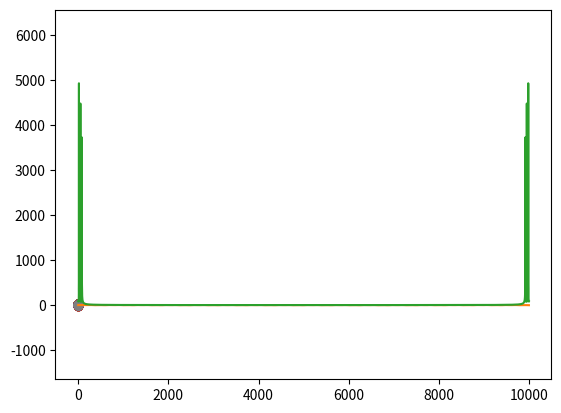

This figure's Python source:
from scipy.stats import norm
import numpy as np
import matplotlib.pyplot as plt

print(norm.pdf(0))  # PDF - probability density function

print(norm.pdf(0, loc=5, scale=10))

r = np.random.randn(10000)

print(norm.pdf(r))

plt.scatter(r, norm.pdf(r))
plt.show()

plt.scatter(r, norm.logpdf(r))  # tańsze w obliczeniach
plt.show()

plt.scatter(r, norm.cdf(r))  # dystrybuanta
plt.show()

plt.scatter(r, norm.logcdf(r))
plt.show()

plt.hist(r, bins=100)
plt.show()


r = np.random.randn(10000, 2)
plt.scatter(r[:, 0], r[:, 1])
plt.axis('equal')
plt.show()

# z variance = 5 i mean = 10 (wariancja i wartość oczekiwana lub mediana)
r[:, 1] = 5*r[:, 1] + 10
plt.scatter(r[:, 0], r[:, 1])
plt.axis('equal')
plt.show()


# kiedy wymiary nie są od siebie niezależne, zdefiniujmy macierz kowariancji
# oznacza, że mamy wariancję 1 w wymiarze pierwszym, 3 w wymiarze drugim i 0.8 kowariancję między nimi
cov = np.array([[1, 0.8], [0.8, 3]])

from scipy.stats import multivariate_normal as mvn

mu = np.array([0, 2])
r = mvn.rvs(mean=mu, cov=cov, size=1000)  # Draw random samples from a multivariate normal distribution

plt.scatter(r[:, 0], r[:, 1])
plt.axis('equal')
plt.show()

# sprawdźmy czy to dobry wynik:
r = np.random.multivariate_normal(mean=mu, cov=cov, size=1000)
plt.scatter(r[:, 0], r[:, 1])
plt.axis('equal')
plt.show()


# teraz trochę przydatnych funkcji w scipy:
# scipy.io.loadmat() - ładuje pliki matlaba .mat
# scipy.wavfile.read() - zwraca częstotliwość próbkowania w plikach wav
# scipy.io.wavfile.read() - odczyt plików wave
# scipy.io.wavfile.write() - zapis plików wave
# scipy.signal.convolve() - konwolucja dwóch wielowymiarowych macierzy
# scipy.signal.convolve2d() - lepsze dla obrazów jako 2d

# transformata Fouriera - z zależności czasowych na częstotliwość
x = np.linspace(0, 100, 10001)
y = np.sin(x) + np.sin(3*x) + np.sin(5*x)  # mamy przebieg wieloczęstotliwościowy, nałożenie kilku częstotliwości

plt.plot(y)
plt.show()

# i robimy Fouriera
Y = np.fft.fft(y)

plt.plot(np.abs(Y))  # trzeba powiększyć lewą cześć wykresu i wtedy widać piki przy 16, 48 i 80
plt.show()

# to teraz możemy policzyć na piechotę z pików jakie były współczynniki częstotliwości:
print(f"Składowa z piku 16: {2*np.pi*16/100}")
print(f"Składowa z piku 48: {2*np.pi*48/100}")
print(f"Składowa z piku 80: {2*np.pi*80/100}")
